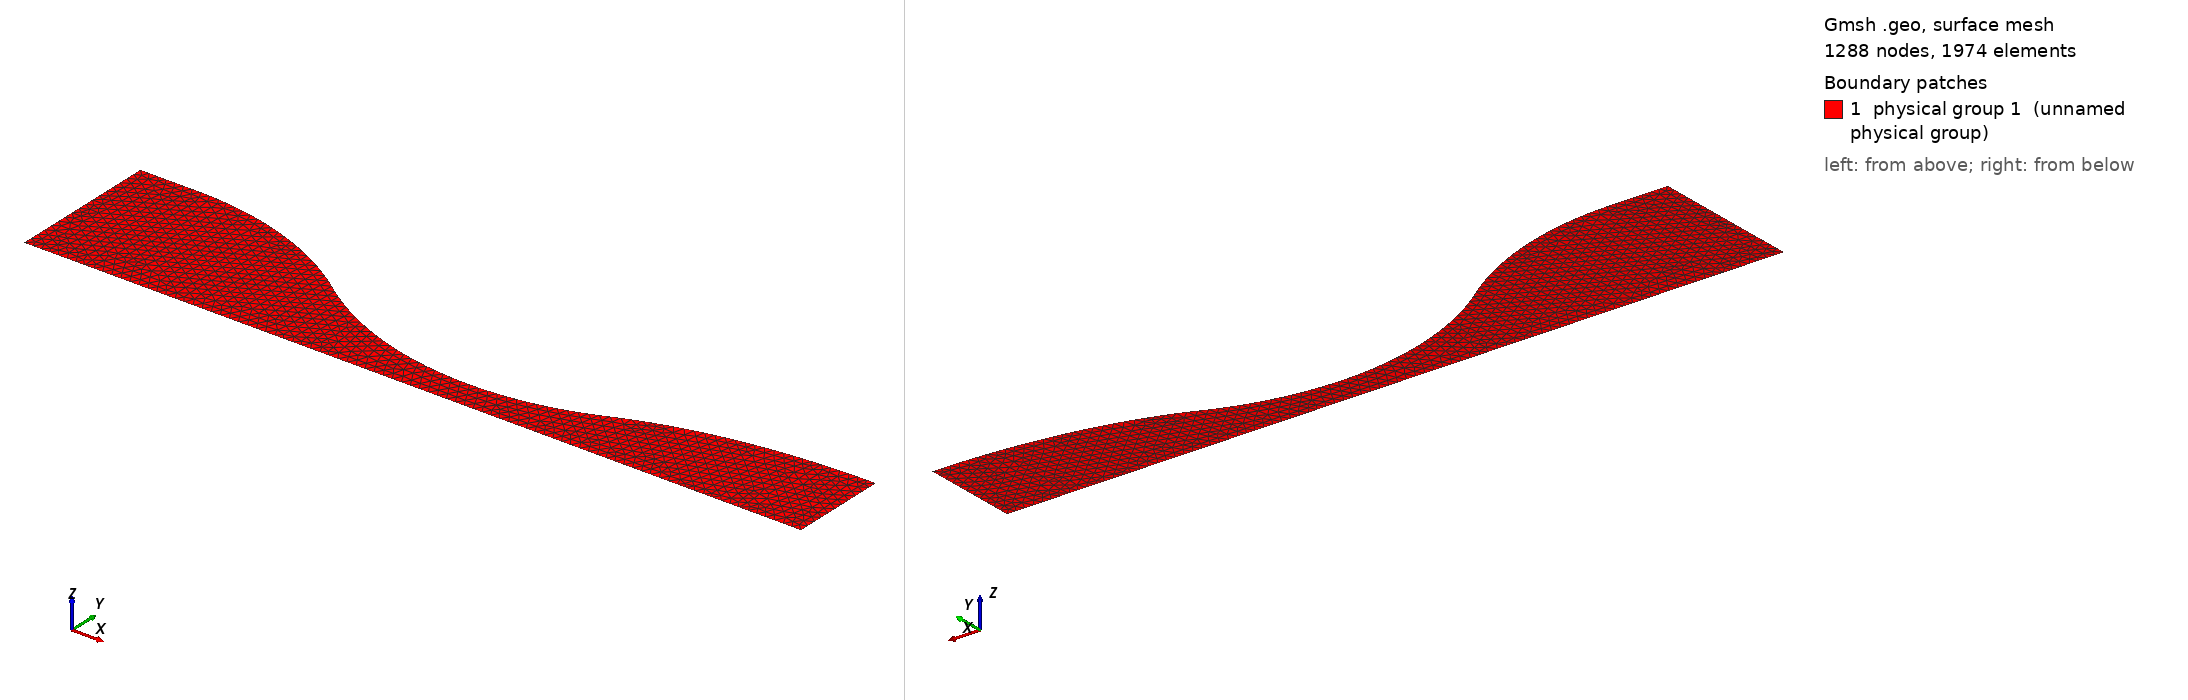

Gmsh geometry script, surface-meshed: 1288 nodes, 1974 surface elements. Boundary patches (legend numbers): 1 physical group 1 (unnamed physical group). Left view from above one corner, right view from below the opposite corner. Legend entries are the model's physical surfaces. The drawing asked Gmsh for element sizes between 1% and 20% of the model's largest extent; the script's own settings can give other sizes.

=== mesh.geo (drawn) ===
// ----------------------------------------------------------------------------
//                                                               gmsh .geo file
// ============================================================================


// --------------------------------------------------------------- Mesh Spacing
sp=0.3;
// ----------------------------------------------- Points: nozzle upper contour

Point(1) = {-1.188049e+01, 4.999286e+00, 0.000000e+00, sp};
Point(2) = {-1.176098e+01, 4.997143e+00, 0.000000e+00, sp};
Point(3) = {-1.164148e+01, 4.993571e+00, 0.000000e+00, sp};
Point(4) = {-1.152197e+01, 4.988568e+00, 0.000000e+00, sp};
Point(5) = {-1.140246e+01, 4.982131e+00, 0.000000e+00, sp};
Point(6) = {-1.128295e+01, 4.974259e+00, 0.000000e+00, sp};
Point(7) = {-1.116345e+01, 4.964948e+00, 0.000000e+00, sp};
Point(8) = {-1.104394e+01, 4.954193e+00, 0.000000e+00, sp};
Point(9) = {-1.092443e+01, 4.941989e+00, 0.000000e+00, sp};
Point(10) = {-1.080492e+01, 4.928333e+00, 0.000000e+00, sp};
Point(11) = {-1.068542e+01, 4.913217e+00, 0.000000e+00, sp};
Point(12) = {-1.056591e+01, 4.896635e+00, 0.000000e+00, sp};
Point(13) = {-1.044640e+01, 4.878580e+00, 0.000000e+00, sp};
Point(14) = {-1.032689e+01, 4.859042e+00, 0.000000e+00, sp};
Point(15) = {-1.020739e+01, 4.838015e+00, 0.000000e+00, sp};
Point(16) = {-1.008788e+01, 4.815487e+00, 0.000000e+00, sp};
Point(17) = {-9.968372e+00, 4.791450e+00, 0.000000e+00, sp};
Point(18) = {-9.848864e+00, 4.765890e+00, 0.000000e+00, sp};
Point(19) = {-9.729357e+00, 4.738798e+00, 0.000000e+00, sp};
Point(20) = {-9.609849e+00, 4.710159e+00, 0.000000e+00, sp};
Point(21) = {-9.490342e+00, 4.679959e+00, 0.000000e+00, sp};
Point(22) = {-9.370834e+00, 4.648186e+00, 0.000000e+00, sp};
Point(23) = {-9.251327e+00, 4.614822e+00, 0.000000e+00, sp};
Point(24) = {-9.131819e+00, 4.579851e+00, 0.000000e+00, sp};
Point(25) = {-9.012312e+00, 4.543255e+00, 0.000000e+00, sp};
Point(26) = {-8.892804e+00, 4.505016e+00, 0.000000e+00, sp};
Point(27) = {-8.773296e+00, 4.465114e+00, 0.000000e+00, sp};
Point(28) = {-8.653789e+00, 4.423528e+00, 0.000000e+00, sp};
Point(29) = {-8.534281e+00, 4.380234e+00, 0.000000e+00, sp};
Point(30) = {-8.414774e+00, 4.335210e+00, 0.000000e+00, sp};
Point(31) = {-8.295266e+00, 4.288431e+00, 0.000000e+00, sp};
Point(32) = {-8.175759e+00, 4.239869e+00, 0.000000e+00, sp};
Point(33) = {-8.056251e+00, 4.189496e+00, 0.000000e+00, sp};
Point(34) = {-7.936744e+00, 4.137283e+00, 0.000000e+00, sp};
Point(35) = {-7.817236e+00, 4.083198e+00, 0.000000e+00, sp};
Point(36) = {-7.697729e+00, 4.027207e+00, 0.000000e+00, sp};
Point(37) = {-7.578221e+00, 3.969274e+00, 0.000000e+00, sp};
Point(38) = {-7.458714e+00, 3.909361e+00, 0.000000e+00, sp};
Point(39) = {-7.339206e+00, 3.847429e+00, 0.000000e+00, sp};
Point(40) = {-7.219698e+00, 3.783434e+00, 0.000000e+00, sp};
Point(41) = {-7.100191e+00, 3.717332e+00, 0.000000e+00, sp};
Point(42) = {-6.980683e+00, 3.649073e+00, 0.000000e+00, sp};
Point(43) = {-6.861176e+00, 3.578606e+00, 0.000000e+00, sp};
Point(44) = {-6.741668e+00, 3.505877e+00, 0.000000e+00, sp};
Point(45) = {-6.622161e+00, 3.430827e+00, 0.000000e+00, sp};
Point(46) = {-6.502653e+00, 3.353393e+00, 0.000000e+00, sp};
Point(47) = {-6.383146e+00, 3.273509e+00, 0.000000e+00, sp};
Point(48) = {-6.263638e+00, 3.191102e+00, 0.000000e+00, sp};
Point(49) = {-6.144131e+00, 3.106094e+00, 0.000000e+00, sp};
Point(50) = {-6.024623e+00, 3.018366e+00, 0.000000e+00, sp};
Point(51) = {-5.905116e+00, 2.929697e+00, 0.000000e+00, sp};
Point(52) = {-5.785608e+00, 2.843607e+00, 0.000000e+00, sp};
Point(53) = {-5.666100e+00, 2.760139e+00, 0.000000e+00, sp};
Point(54) = {-5.546593e+00, 2.679224e+00, 0.000000e+00, sp};
Point(55) = {-5.427085e+00, 2.600789e+00, 0.000000e+00, sp};
Point(56) = {-5.307578e+00, 2.524764e+00, 0.000000e+00, sp};
Point(57) = {-5.188070e+00, 2.451086e+00, 0.000000e+00, sp};
Point(58) = {-5.068563e+00, 2.379694e+00, 0.000000e+00, sp};
Point(59) = {-4.949055e+00, 2.310532e+00, 0.000000e+00, sp};
Point(60) = {-4.829548e+00, 2.243547e+00, 0.000000e+00, sp};
Point(61) = {-4.710040e+00, 2.178689e+00, 0.000000e+00, sp};
Point(62) = {-4.590533e+00, 2.115913e+00, 0.000000e+00, sp};
Point(63) = {-4.471025e+00, 2.055173e+00, 0.000000e+00, sp};
Point(64) = {-4.351518e+00, 1.996429e+00, 0.000000e+00, sp};
Point(65) = {-4.232010e+00, 1.939642e+00, 0.000000e+00, sp};
Point(66) = {-4.112503e+00, 1.884775e+00, 0.000000e+00, sp};
Point(67) = {-3.992995e+00, 1.831795e+00, 0.000000e+00, sp};
Point(68) = {-3.873487e+00, 1.780667e+00, 0.000000e+00, sp};
Point(69) = {-3.753980e+00, 1.731363e+00, 0.000000e+00, sp};
Point(70) = {-3.634472e+00, 1.683852e+00, 0.000000e+00, sp};
Point(71) = {-3.514965e+00, 1.638108e+00, 0.000000e+00, sp};
Point(72) = {-3.395457e+00, 1.594105e+00, 0.000000e+00, sp};
Point(73) = {-3.275950e+00, 1.551817e+00, 0.000000e+00, sp};
Point(74) = {-3.156442e+00, 1.511224e+00, 0.000000e+00, sp};
Point(75) = {-3.036935e+00, 1.472302e+00, 0.000000e+00, sp};
Point(76) = {-2.917427e+00, 1.435032e+00, 0.000000e+00, sp};
Point(77) = {-2.797920e+00, 1.399393e+00, 0.000000e+00, sp};
Point(78) = {-2.678412e+00, 1.365369e+00, 0.000000e+00, sp};
Point(79) = {-2.558905e+00, 1.332942e+00, 0.000000e+00, sp};
Point(80) = {-2.439397e+00, 1.302096e+00, 0.000000e+00, sp};
Point(81) = {-2.319889e+00, 1.272816e+00, 0.000000e+00, sp};
Point(82) = {-2.200382e+00, 1.245087e+00, 0.000000e+00, sp};
Point(83) = {-2.080874e+00, 1.218898e+00, 0.000000e+00, sp};
Point(84) = {-1.961367e+00, 1.194234e+00, 0.000000e+00, sp};
Point(85) = {-1.841859e+00, 1.171086e+00, 0.000000e+00, sp};
Point(86) = {-1.722352e+00, 1.149441e+00, 0.000000e+00, sp};
Point(87) = {-1.602844e+00, 1.129291e+00, 0.000000e+00, sp};
Point(88) = {-1.483337e+00, 1.110626e+00, 0.000000e+00, sp};
Point(89) = {-1.363829e+00, 1.093438e+00, 0.000000e+00, sp};
Point(90) = {-1.244322e+00, 1.077719e+00, 0.000000e+00, sp};
Point(91) = {-1.124814e+00, 1.063462e+00, 0.000000e+00, sp};
Point(92) = {-1.005307e+00, 1.050660e+00, 0.000000e+00, sp};
Point(93) = {-8.857990e-01, 1.039309e+00, 0.000000e+00, sp};
Point(94) = {-7.662915e-01, 1.029403e+00, 0.000000e+00, sp};
Point(95) = {-6.467839e-01, 1.020938e+00, 0.000000e+00, sp};
Point(96) = {-5.272764e-01, 1.013911e+00, 0.000000e+00, sp};
Point(97) = {-4.077688e-01, 1.008317e+00, 0.000000e+00, sp};
Point(98) = {-2.882613e-01, 1.004156e+00, 0.000000e+00, sp};
Point(99) = {-1.687538e-01, 1.001424e+00, 0.000000e+00, sp};
Point(100) = {-4.924623e-02, 1.000123e+00, 0.000000e+00, sp};
Point(101) = {0.000000e+00, 1.000000e+00, 0.000000e+00, sp};
Point(102) = {7.026131e-02, 1.000245e+00, 0.000000e+00, sp};
Point(103) = {1.897688e-01, 1.001797e+00, 0.000000e+00, sp};
Point(104) = {3.092764e-01, 1.004788e+00, 0.000000e+00, sp};
Point(105) = {4.287839e-01, 1.009201e+00, 0.000000e+00, sp};
Point(106) = {5.482915e-01, 1.015045e+00, 0.000000e+00, sp};
Point(107) = {6.677990e-01, 1.022320e+00, 0.000000e+00, sp};
Point(108) = {7.873065e-01, 1.031037e+00, 0.000000e+00, sp};
Point(109) = {9.068141e-01, 1.041203e+00, 0.000000e+00, sp};
Point(110) = {1.026322e+00, 1.052807e+00, 0.000000e+00, sp};
Point(111) = {1.145829e+00, 1.065867e+00, 0.000000e+00, sp};
Point(112) = {1.265337e+00, 1.080372e+00, 0.000000e+00, sp};
Point(113) = {1.384844e+00, 1.096357e+00, 0.000000e+00, sp};
Point(114) = {1.504352e+00, 1.113799e+00, 0.000000e+00, sp};
Point(115) = {1.623859e+00, 1.132728e+00, 0.000000e+00, sp};
Point(116) = {1.743367e+00, 1.153138e+00, 0.000000e+00, sp};
Point(117) = {1.862874e+00, 1.175051e+00, 0.000000e+00, sp};
Point(118) = {1.982382e+00, 1.198460e+00, 0.000000e+00, sp};
Point(119) = {2.101889e+00, 1.223394e+00, 0.000000e+00, sp};
Point(120) = {2.221397e+00, 1.249854e+00, 0.000000e+00, sp};
Point(121) = {2.340905e+00, 1.277853e+00, 0.000000e+00, sp};
Point(122) = {2.460412e+00, 1.307406e+00, 0.000000e+00, sp};
Point(123) = {2.579920e+00, 1.338528e+00, 0.000000e+00, sp};
Point(124) = {2.699427e+00, 1.371232e+00, 0.000000e+00, sp};
Point(125) = {2.818935e+00, 1.405534e+00, 0.000000e+00, sp};
Point(126) = {2.938442e+00, 1.441460e+00, 0.000000e+00, sp};
Point(127) = {3.057950e+00, 1.479025e+00, 0.000000e+00, sp};
Point(128) = {3.177457e+00, 1.518244e+00, 0.000000e+00, sp};
Point(129) = {3.296965e+00, 1.559131e+00, 0.000000e+00, sp};
Point(130) = {3.416472e+00, 1.601714e+00, 0.000000e+00, sp};
Point(131) = {3.535980e+00, 1.646029e+00, 0.000000e+00, sp};
Point(132) = {3.655487e+00, 1.692081e+00, 0.000000e+00, sp};
Point(133) = {3.774995e+00, 1.739898e+00, 0.000000e+00, sp};
Point(134) = {3.894503e+00, 1.789532e+00, 0.000000e+00, sp};
Point(135) = {4.014010e+00, 1.840943e+00, 0.000000e+00, sp};
Point(136) = {4.133518e+00, 1.892066e+00, 0.000000e+00, sp};
Point(137) = {4.253025e+00, 1.941804e+00, 0.000000e+00, sp};
Point(138) = {4.372533e+00, 1.990160e+00, 0.000000e+00, sp};
Point(139) = {4.492040e+00, 2.037175e+00, 0.000000e+00, sp};
Point(140) = {4.611548e+00, 2.082886e+00, 0.000000e+00, sp};
Point(141) = {4.731055e+00, 2.127313e+00, 0.000000e+00, sp};
Point(142) = {4.850563e+00, 2.170489e+00, 0.000000e+00, sp};
Point(143) = {4.970070e+00, 2.212456e+00, 0.000000e+00, sp};
Point(144) = {5.089578e+00, 2.253241e+00, 0.000000e+00, sp};
Point(145) = {5.209085e+00, 2.292871e+00, 0.000000e+00, sp};
Point(146) = {5.328593e+00, 2.331374e+00, 0.000000e+00, sp};
Point(147) = {5.448100e+00, 2.368792e+00, 0.000000e+00, sp};
Point(148) = {5.567608e+00, 2.405148e+00, 0.000000e+00, sp};
Point(149) = {5.687116e+00, 2.440458e+00, 0.000000e+00, sp};
Point(150) = {5.806623e+00, 2.474755e+00, 0.000000e+00, sp};
Point(151) = {5.926131e+00, 2.508058e+00, 0.000000e+00, sp};
Point(152) = {6.045638e+00, 2.540403e+00, 0.000000e+00, sp};
Point(153) = {6.165146e+00, 2.571807e+00, 0.000000e+00, sp};
Point(154) = {6.284653e+00, 2.602277e+00, 0.000000e+00, sp};
Point(155) = {6.404161e+00, 2.631842e+00, 0.000000e+00, sp};
Point(156) = {6.523668e+00, 2.660518e+00, 0.000000e+00, sp};
Point(157) = {6.643176e+00, 2.688327e+00, 0.000000e+00, sp};
Point(158) = {6.762683e+00, 2.715288e+00, 0.000000e+00, sp};
Point(159) = {6.882191e+00, 2.741416e+00, 0.000000e+00, sp};
Point(160) = {7.001698e+00, 2.766725e+00, 0.000000e+00, sp};
Point(161) = {7.121206e+00, 2.791228e+00, 0.000000e+00, sp};
Point(162) = {7.240714e+00, 2.814937e+00, 0.000000e+00, sp};
Point(163) = {7.360221e+00, 2.837866e+00, 0.000000e+00, sp};
Point(164) = {7.479729e+00, 2.860027e+00, 0.000000e+00, sp};
Point(165) = {7.599236e+00, 2.881433e+00, 0.000000e+00, sp};
Point(166) = {7.718744e+00, 2.902095e+00, 0.000000e+00, sp};
Point(167) = {7.838251e+00, 2.922026e+00, 0.000000e+00, sp};
Point(168) = {7.957759e+00, 2.941237e+00, 0.000000e+00, sp};
Point(169) = {8.077266e+00, 2.959738e+00, 0.000000e+00, sp};
Point(170) = {8.196774e+00, 2.977539e+00, 0.000000e+00, sp};
Point(171) = {8.316281e+00, 2.994650e+00, 0.000000e+00, sp};
Point(172) = {8.435789e+00, 3.011081e+00, 0.000000e+00, sp};
Point(173) = {8.555296e+00, 3.026841e+00, 0.000000e+00, sp};
Point(174) = {8.674804e+00, 3.041939e+00, 0.000000e+00, sp};
Point(175) = {8.794312e+00, 3.056384e+00, 0.000000e+00, sp};
Point(176) = {8.913819e+00, 3.070185e+00, 0.000000e+00, sp};
Point(177) = {9.033327e+00, 3.083348e+00, 0.000000e+00, sp};
Point(178) = {9.152834e+00, 3.095880e+00, 0.000000e+00, sp};
Point(179) = {9.272342e+00, 3.107789e+00, 0.000000e+00, sp};
Point(180) = {9.391849e+00, 3.119082e+00, 0.000000e+00, sp};
Point(181) = {9.511357e+00, 3.129766e+00, 0.000000e+00, sp};
Point(182) = {9.630864e+00, 3.139848e+00, 0.000000e+00, sp};
Point(183) = {9.750372e+00, 3.149336e+00, 0.000000e+00, sp};
Point(184) = {9.869879e+00, 3.158235e+00, 0.000000e+00, sp};
Point(185) = {9.989387e+00, 3.166553e+00, 0.000000e+00, sp};
Point(186) = {1.010889e+01, 3.174297e+00, 0.000000e+00, sp};
Point(187) = {1.022840e+01, 3.181472e+00, 0.000000e+00, sp};
Point(188) = {1.034791e+01, 3.188084e+00, 0.000000e+00, sp};
Point(189) = {1.046742e+01, 3.194138e+00, 0.000000e+00, sp};
Point(190) = {1.058692e+01, 3.199639e+00, 0.000000e+00, sp};
Point(191) = {1.070643e+01, 3.204592e+00, 0.000000e+00, sp};
Point(192) = {1.082594e+01, 3.209002e+00, 0.000000e+00, sp};
Point(193) = {1.094545e+01, 3.212876e+00, 0.000000e+00, sp};
Point(194) = {1.106495e+01, 3.216219e+00, 0.000000e+00, sp};
Point(195) = {1.118446e+01, 3.219035e+00, 0.000000e+00, sp};
Point(196) = {1.130397e+01, 3.221329e+00, 0.000000e+00, sp};
Point(197) = {1.142348e+01, 3.223107e+00, 0.000000e+00, sp};
Point(198) = {1.154298e+01, 3.224374e+00, 0.000000e+00, sp};
Point(199) = {1.166249e+01, 3.225133e+00, 0.000000e+00, sp};
Point(200) = {1.178200e+01, 3.225390e+00, 0.000000e+00, sp};

// ----------------------------------------------------------- Points: symmetry

Point(201) = {-1.188049e+01, 0, 0, sp};
Point(202) = {7.026131e-02, 0, 0, sp};
Point(203) = {1.178200e+01, 0, 0, sp};

// ----------------------------------------------------------- Points: upstream

Point(10000) = {-1.388049e+01, 4.999286e+00, 0, sp};
Point(10001) = {-1.388049e+01, 0, 0, sp};

// ------------------------------------------------ Lines: nozzle upper contour

Spline(1) = {1 : 102};
Spline(2) = {102 : 200};

// ------------------------------------------------------------ Lines: symmetry

Line(3) = {201, 202};    // Horizontal
Line(4) = {202, 203};
Line(5) = {10001, 10000};    // Vertical
Line(6) = {203, 200};

// ------------------------------------------------------------ Lines: upstream

Line(10000) = {10000, 1};
Line(10001) = {10001, 201};

// ------------------------------------------------------ Line loop and surface

Line Loop(1) = {10000, 1, 2, -6, -4, -3, -10001, 5};
Plane Surface(1) = {1};

// ---------------------------------------------------------- Physical entities

Physical Surface(1) = {1};
Physical Line("WALL") = {10000, 1, 2};
Physical Line("INLET") = {5};
Physical Line("OUTLET") = {6};
Physical Line("SYMMETRY") = {10001, 3, 4};
